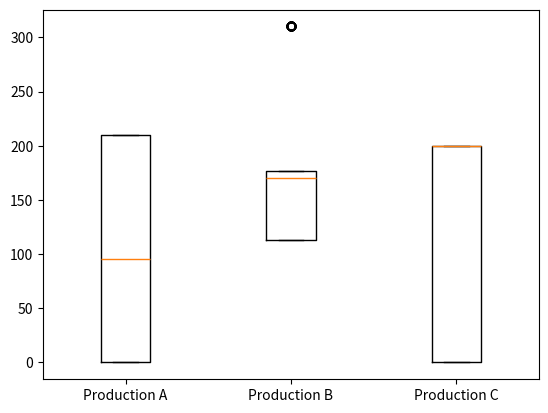

Reproduce this figure in Python.
import numpy as np
from scipy.optimize import linprog
import matplotlib.pyplot as plt

N = 1000

class LinearProgram:
    def __init__(self, target_coef, le_coef=None, le_limit=None, eq_coef=None, eq_limit=None, lower_bound=[0], upper_bound=None):
        self.target_coef = target_coef
        self.le_coef = le_coef
        self.le_limit = le_limit
        self.eq_coef = eq_coef
        self.eq_limit = eq_limit
        self.lower_bound = lower_bound
        if upper_bound == None:
            self.upper_bound = [None]
        else:
            self.upper_bound = upper_bound

    def __str__(self):
        return (f'''Linear Program:\n
            Target coefficients:\n {str(self.target_coef)}\n
            Lower than or equal to coefficients:\n {str(self.le_coef)}\n
            Lower than or equal to limits:\n {str(self.le_limit)}\n
            Equal to coefficients:\n {str(self.eq_coef)}\n
            Equal to limits:\n {str(self.eq_limit)}\n
            Lower bound:\n {str(self.lower_bound)}\n
            Upper bound:\n {str(self.upper_bound)}\n''')

    def solve(self):
        c = self.target_coef
        A_ub = self.le_coef
        b_ub = self.le_limit
        A_eq = self.eq_coef
        b_eq = self.eq_limit
        bounds = []
        for i in range(len(self.lower_bound)):
            bounds.append([self.lower_bound[i], self.upper_bound[i]])

        try:
            return linprog(
                c = c, A_ub = A_ub, b_ub = b_ub, A_eq = A_eq,
                b_eq = b_eq, bounds = bounds, method = 'highs')

        except:
            return "Error - Linprog not solvable"

def main():
    # Simple profit maximization
    simple_profit = simple_prob()
    result = simple_profit.solve()
    print(f'''Simple profit maximization:
        Variables:\n {result.x}\n
        Result:\n {np.sum(result.x * np.array([490, 640, 470])):.2f}\n''')
        # Values for profit function taken from report

    # Dual problem
    dual_problem = dual_prob()
    result = dual_problem.solve()
    print(f'''Dual problem:
        Variables:\n {result.x}\n
        Result:\n {np.sum(result.x * np.array([930, 800, -100, 200])):.2f}\n''')
        # Values for result taken directly from report

    # Stability analysis
    # stab_analysis = stability_prob()

    # Margin analysis
    margin_analysis = margin_prob()
    result = margin_analysis.solve()
    print(f'''Margin analysis
        Variables:\n {result.x}\n
        Result:\n {np.sum(result.x * np.array([490, 640, 470])):.2f}\n''')
        # Values for result taken directly from report

    stat_problems = stat_model()
    solutions = np.empty((N, 3))
    for i in range(len(stat_problems)):
        solutions[i] = stat_problems[i].solve().x

    plt_dict = {'Production A' : solutions[:, 0], 'Production B' : solutions[:, 1], 'Production C' : solutions[:, 2]}
    
    plt.boxplot(plt_dict.values(), tick_labels=plt_dict.keys())
    plt.show()
    print(f'''Means:\n
        Mean of A: {np.mean(solutions[:, 0])}\n
        Mean of B: {np.mean(solutions[:, 1])}\n
        Mean of C: {np.mean(solutions[:, 2])}''')

def simple_prob():
    # Directly from report
    target_coef = np.array([
        -490,
        -640,
        -470
    ])
    le_coef = np.array([
        [2, 3, 2],
        [3, 1, 2],
        [0, -1, 0],
        [0, 0, 1]]
        )
    le_limit = np.array([
        930,
        800,
        -100,
        200
    ])

    return LinearProgram(target_coef = target_coef,
        le_coef = le_coef,
        le_limit = le_limit,)

def dual_prob():
    # Directly from report
    target_coef = np.array([
        930,
        800,
        -100,
        200
    ])
    le_coef = np.array([
        [-2, -3, 0, 0],
        [-3, -1, 1, 0],
        [-2, -2, 0, -1]
    ])
    le_limit = np.array([
        -490,
        -640,
        -470
    ])

    return LinearProgram(target_coef = target_coef,
        le_coef = le_coef,
        le_limit = le_limit,)

def stability_prob():
    print("hello world")

def margin_prob():
    # Directly from report
    target_coef = np.array([
        -490,
        -640,
        -470
    ])
    le_coef = np.array([
        [2, 3, 2],
        [3, 1, 2],
        [0, -1, 0],
        [0, 0, 1]]
        )
    le_limit = np.array([
        930,
        (800 + 400),
        -100,
        200
    ])

    return LinearProgram(target_coef = target_coef,
        le_coef = le_coef,
        le_limit = le_limit,)

def stat_model():
    le_coef = np.array([
        [2, 3, 2],
        [3, 1, 2],
        [0, -1, 0],
        [0, 0, 1]
    ])
    le_limit = np.array([
        930,
        800,
        -100,
        200
    ])

    # Get random values for A, B, C
    rng = np.random.default_rng()
    prices_A = rng.normal(loc = 1310, scale = 100, size = N)
    prices_B = rng.normal(loc = 1095, scale = 50, size = N)
    prices_C = rng.normal(loc = 1070, scale = 30, size = N)

    linear_programs = [None] * N

    for i in range(N):
        target_coef = np.array([
        -(prices_A[i] - 2 * 75 - 3 * 220 - 10),
        -(prices_B[i] - 3 * 75 - 1 * 220 - 10),
        -(prices_C[i] - 2 * 75 - 2 * 220 - 10)
        ])
        linear_programs[i] = LinearProgram(target_coef = target_coef, le_coef = le_coef, le_limit = le_limit)

    return linear_programs

main()
